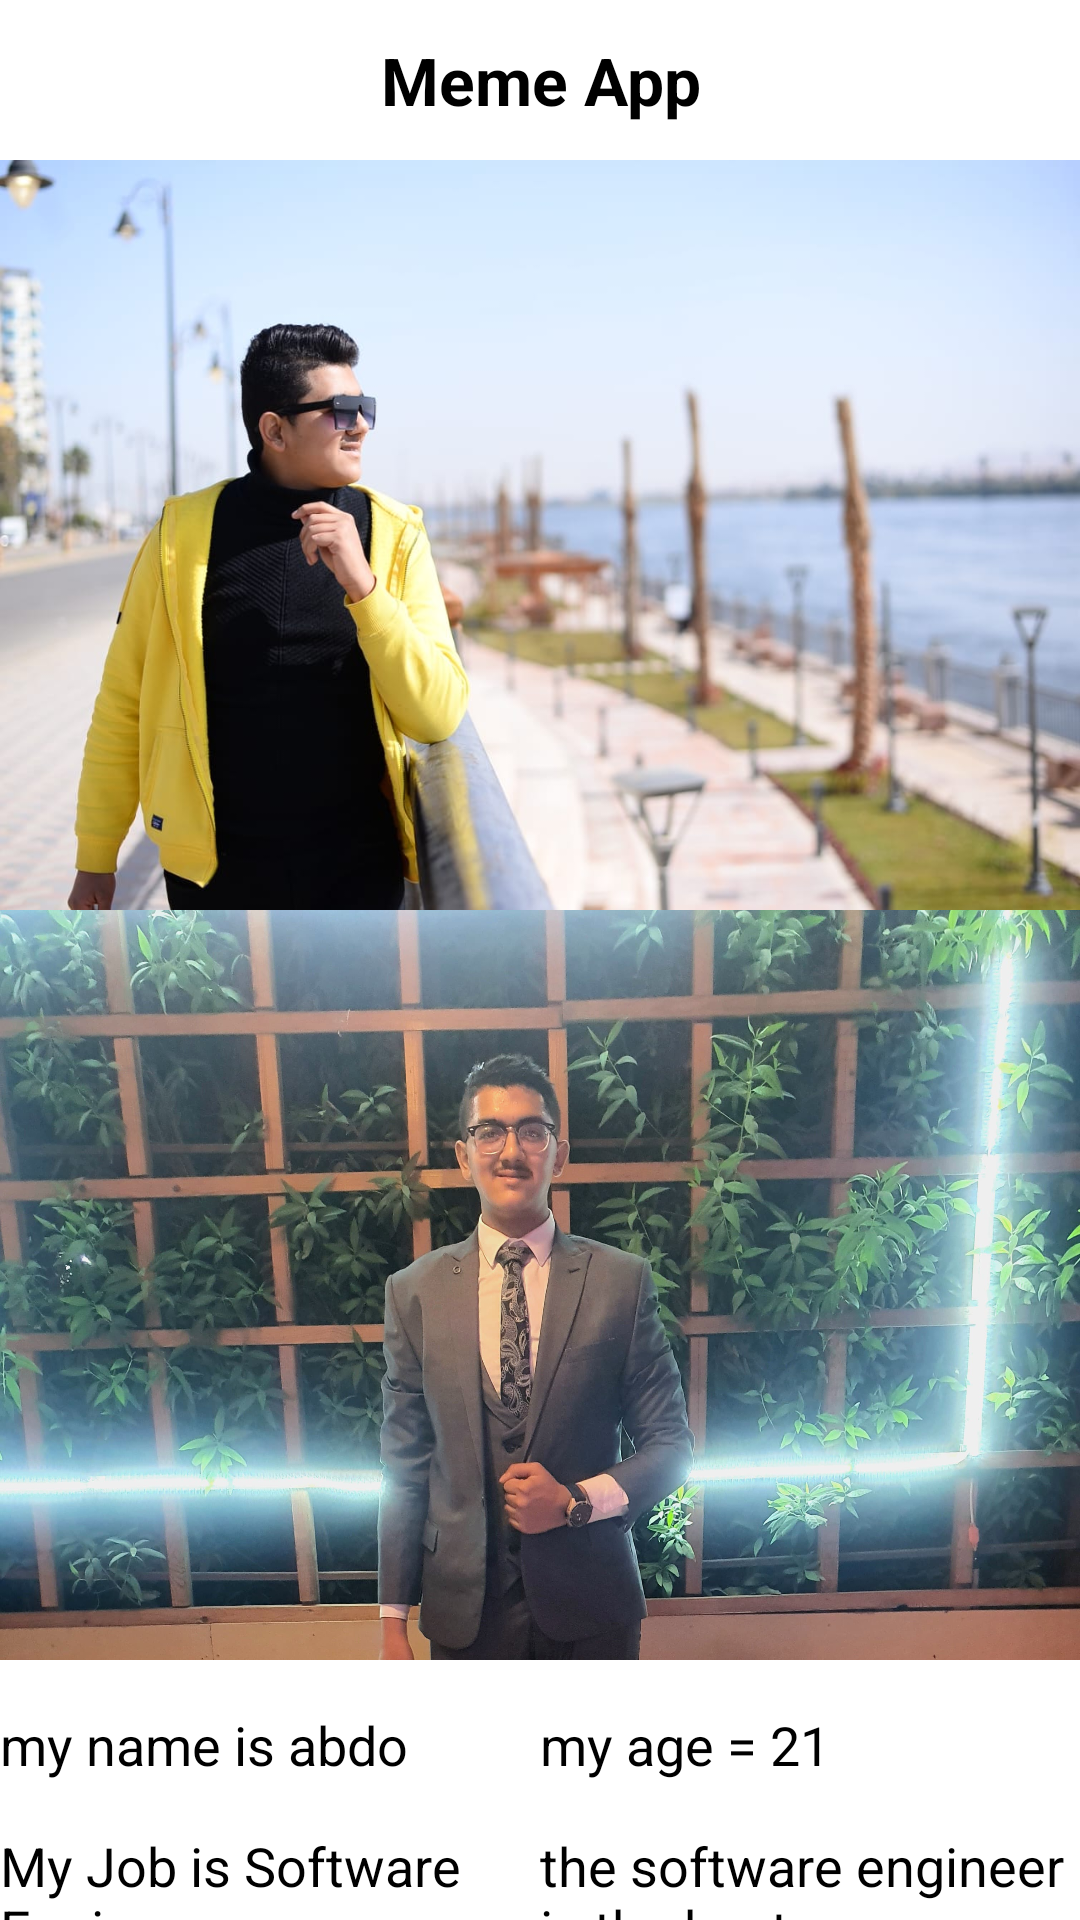

The Android layout XML behind this screen, and the referenced resources:
<!-- AndroidManifest.xml: application theme Theme.FirstSession -->
<!-- res/layout/activity_main_2.xml -->
<?xml version="1.0" encoding="utf-8"?>
    <LinearLayout  xmlns:android="http://schemas.android.com/apk/res/android"
        android:id="@+id/linearLayout"
        android:layout_width="match_parent"
        android:layout_height="match_parent"
        android:background="@color/white"
        android:orientation="vertical">

        <TextView
            android:layout_width="match_parent"
            android:layout_height="wrap_content"
            android:text="@string/title"
            android:textSize="22sp"
            android:textColor="@color/black"
            android:gravity="center_horizontal"
            android:textStyle="bold"
            android:layout_marginVertical="12dp"


            />

        <ImageView
            android:layout_width="match_parent"
            android:layout_height="250dp"
            android:src="@drawable/part3"
            android:scaleType="fitXY"
            android:contentDescription="@string/first_meme_app"
            />

         <ImageView
            android:layout_width="match_parent"
            android:layout_height="250dp"
            android:src="@drawable/part4"
             android:scaleType="fitXY"
             android:contentDescription="@string/first_meme_app"
             />
    
    <LinearLayout
        android:layout_width="match_parent"
        android:layout_height="wrap_content"
        android:orientation="horizontal"
        android:weightSum="2"
        android:layout_marginTop="16dp">

        <TextView
            android:layout_width="0dp"
            android:layout_height="wrap_content"
            android:text="@string/my_name_is_abdo"
            android:textColor="@color/black"
            android:textSize="18sp"
            android:layout_weight="1"/>

        <TextView
            android:layout_width="0dp"
            android:layout_height="wrap_content"
            android:text="@string/my_age_21"
            android:textColor="@color/black"
            android:textSize="18sp"
            android:layout_weight="1"/>





    </LinearLayout>


    <LinearLayout
        android:layout_width="match_parent"
        android:layout_height="wrap_content"
        android:orientation="horizontal"
        android:weightSum="2"
        android:layout_marginTop="16dp">

        <TextView
            android:layout_width="0dp"
            android:layout_height="wrap_content"
            android:text="@string/job"
            android:textColor="@color/black"
            android:textSize="18sp"
            android:layout_weight="1"/>

        <TextView
            android:layout_width="0dp"
            android:layout_height="wrap_content"
            android:text="@string/opinion"
            android:textColor="@color/black"
            android:textSize="18sp"
            android:layout_weight="1"/>





    </LinearLayout>


</LinearLayout>
<!-- resources referenced by this layout -->
<resources>
  <!-- drawable part3: jpg bitmap (drawable, 67272 bytes) -->
  <!-- drawable part4: jpg bitmap (drawable, 420236 bytes) -->
  <string name="first_meme_app">Memee App</string>
  <string name="job">My Job is Software Engineer</string>
  <string name="my_age_21">my age = 21</string>
  <string name="my_name_is_abdo">my name is abdo</string>
  <string name="opinion">the software engineer is the best</string>
  <string name="title">Meme App</string>
  <style name="Theme.FirstSession" parent="Base.Theme.FirstSession">
          
          <item name="android:navigationBarColor">@android:color/transparent</item>
          <item name="android:statusBarColor">@android:color/transparent</item>
          <item name="android:windowLightStatusBar">?attr/isLightTheme</item>
      </style>
  <!-- not gathered from this repository: default colours our renderer supplied (Android Studio template values) -->
  <color name="black">#FF000000</color>
  <color name="white">#FFFFFFFF</color>
</resources>
